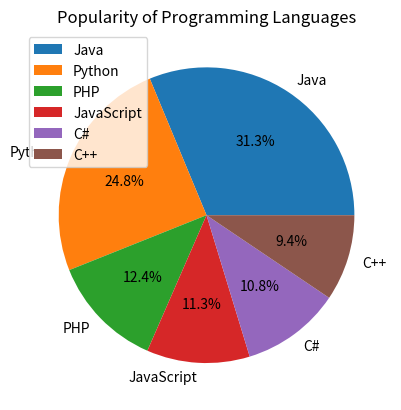

Generate this figure with matplotlib:
import matplotlib.pyplot as plt

# Step 1
languages = ['Java', 'Python', 'PHP', 'JavaScript', 'C#', 'C++']
popularity = [22.2, 17.6, 8.8, 8, 7.7, 6.7]

# Step 2
plt.pie(popularity, labels=languages, autopct='%1.1f%%')

# Step 3
plt.title('Popularity of Programming Languages')
plt.legend(languages, loc="best")

# Step 4
plt.show()